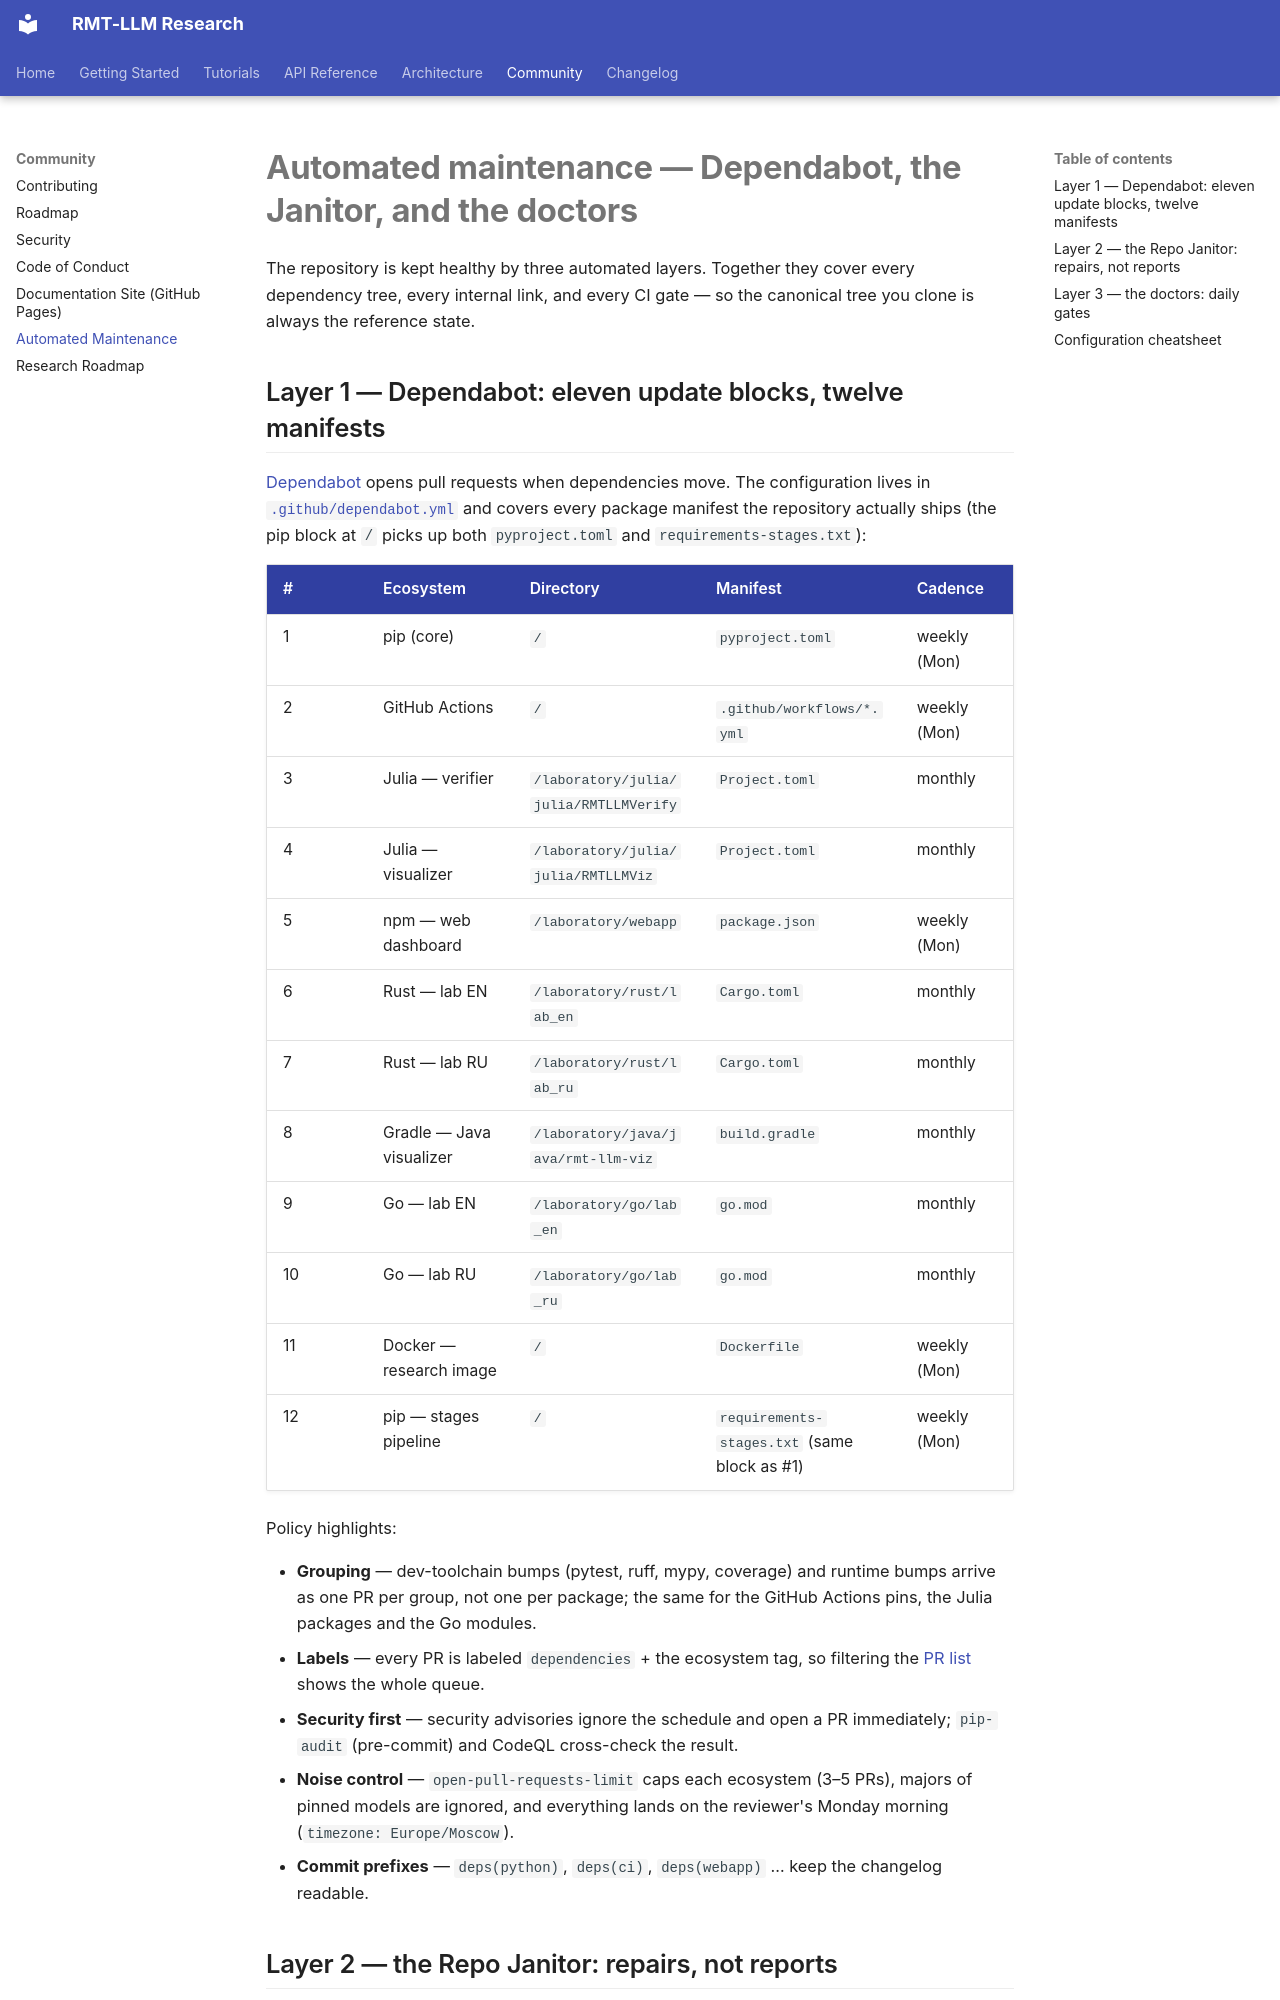

repository: wild8highlander/rmt-llm-research · page: community/dependabot/index.html · generator: mkdocs

# Automated maintenance — Dependabot, the Janitor, and the doctors

The repository is kept healthy by three automated layers. Together they
cover every dependency tree, every internal link, and every CI gate — so the
canonical tree you clone is always the reference state.

## Layer 1 — Dependabot: eleven update blocks, twelve manifests

[Dependabot](https://docs.github.com/en/code-security/dependabot) opens
pull requests when dependencies move. The configuration lives in
[`.github/dependabot.yml`](https://github.com/wild8highlander/rmt-llm-research/blob/main/.github/dependabot.yml)
and covers every package manifest the repository actually ships (the pip
block at `/` picks up both `pyproject.toml` and
`requirements-stages.txt`):

| # | Ecosystem | Directory | Manifest | Cadence |
|---|-----------|----------|----------|---------|
| 1 | pip (core) | `/` | `pyproject.toml` | weekly (Mon) |
| 2 | GitHub Actions | `/` | `.github/workflows/*.yml` | weekly (Mon) |
| 3 | Julia — verifier | `/laboratory/julia/julia/RMTLLMVerify` | `Project.toml` | monthly |
| 4 | Julia — visualizer | `/laboratory/julia/julia/RMTLLMViz` | `Project.toml` | monthly |
| 5 | npm — web dashboard | `/laboratory/webapp` | `package.json` | weekly (Mon) |
| 6 | Rust — lab EN | `/laboratory/rust/lab_en` | `Cargo.toml` | monthly |
| 7 | Rust — lab RU | `/laboratory/rust/lab_ru` | `Cargo.toml` | monthly |
| 8 | Gradle — Java visualizer | `/laboratory/java/java/rmt-llm-viz` | `build.gradle` | monthly |
| 9 | Go — lab EN | `/laboratory/go/lab_en` | `go.mod` | monthly |
| 10 | Go — lab RU | `/laboratory/go/lab_ru` | `go.mod` | monthly |
| 11 | Docker — research image | `/` | `Dockerfile` | weekly (Mon) |
| 12 | pip — stages pipeline | `/` | `requirements-stages.txt` (same block as #1) | weekly (Mon) |

Policy highlights:

- **Grouping** — dev-toolchain bumps (pytest, ruff, mypy, coverage) and
  runtime bumps arrive as one PR per group, not one per package; the same
  for the GitHub Actions pins, the Julia packages and the Go modules.
- **Labels** — every PR is labeled `dependencies` + the ecosystem tag, so
  filtering the [PR list](https://github.com/wild8highlander/rmt-llm-research/pulls?q=label%3Adependencies)
  shows the whole queue.
- **Security first** — security advisories ignore the schedule and open a PR
  immediately; `pip-audit` (pre-commit) and CodeQL cross-check the result.
- **Noise control** — `open-pull-requests-limit` caps each ecosystem
  (3–5 PRs), majors of pinned models are ignored, and everything lands
  on the reviewer's Monday morning (`timezone: Europe/Moscow`).
- **Commit prefixes** — `deps(python)`, `deps(ci)`, `deps(webapp)` … keep
  the changelog readable.
